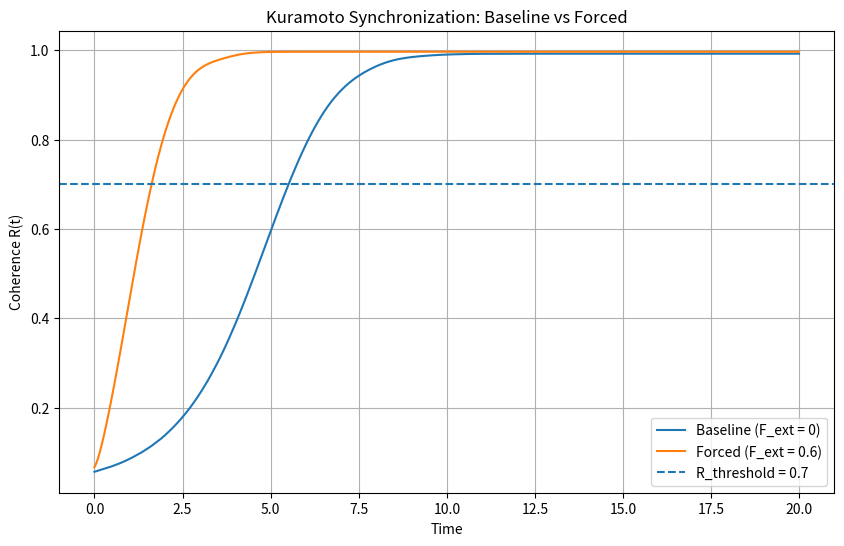

The matplotlib source for this figure:
import numpy as np
import matplotlib.pyplot as plt

# ------------------------------------------------------------
# Plot Kuramoto Simulation Results for EDS/EDC
# ------------------------------------------------------------
# This script reproduces baseline and forced synchronization
# and visualizes R(t), the operational proxy for coherence C(t).
# ------------------------------------------------------------

N = 300
T = 20.0
dt = 0.01
steps = int(T / dt)

K = 1.2
eta = 0.04

F_ext_baseline = 0.0
F_ext_forced = 0.6
omega_ext = 1.0

np.random.seed(42)

omega = np.random.normal(loc=1.0, scale=0.15, size=N)


def order_parameter(phi):
    return np.abs(np.mean(np.exp(1j * phi)))


def run_simulation(F_ext):
    phi = np.random.uniform(0, 2 * np.pi, N)
    R_values = []

    for step in range(steps):
        t = step * dt

        phase_diff = phi[None, :] - phi[:, None]
        coupling = np.sum(np.sin(phase_diff), axis=1) / N

        forcing = F_ext * np.sin(omega_ext * t - phi)
        noise = eta * np.random.randn(N)

        dphi = omega + K * coupling + forcing + noise
        phi = phi + dphi * dt

        R_values.append(order_parameter(phi))

    return np.array(R_values)


baseline = run_simulation(F_ext_baseline)
forced = run_simulation(F_ext_forced)

time = np.arange(steps) * dt

plt.figure(figsize=(10, 6))
plt.plot(time, baseline, label="Baseline (F_ext = 0)")
plt.plot(time, forced, label="Forced (F_ext = 0.6)")
plt.axhline(0.7, linestyle="--", label="R_threshold = 0.7")

plt.xlabel("Time")
plt.ylabel("Coherence R(t)")
plt.title("Kuramoto Synchronization: Baseline vs Forced")
plt.legend()
plt.grid(True)

plt.savefig("kuramoto_results.png", dpi=300)
plt.show()

print("Plot saved as kuramoto_results.png")
